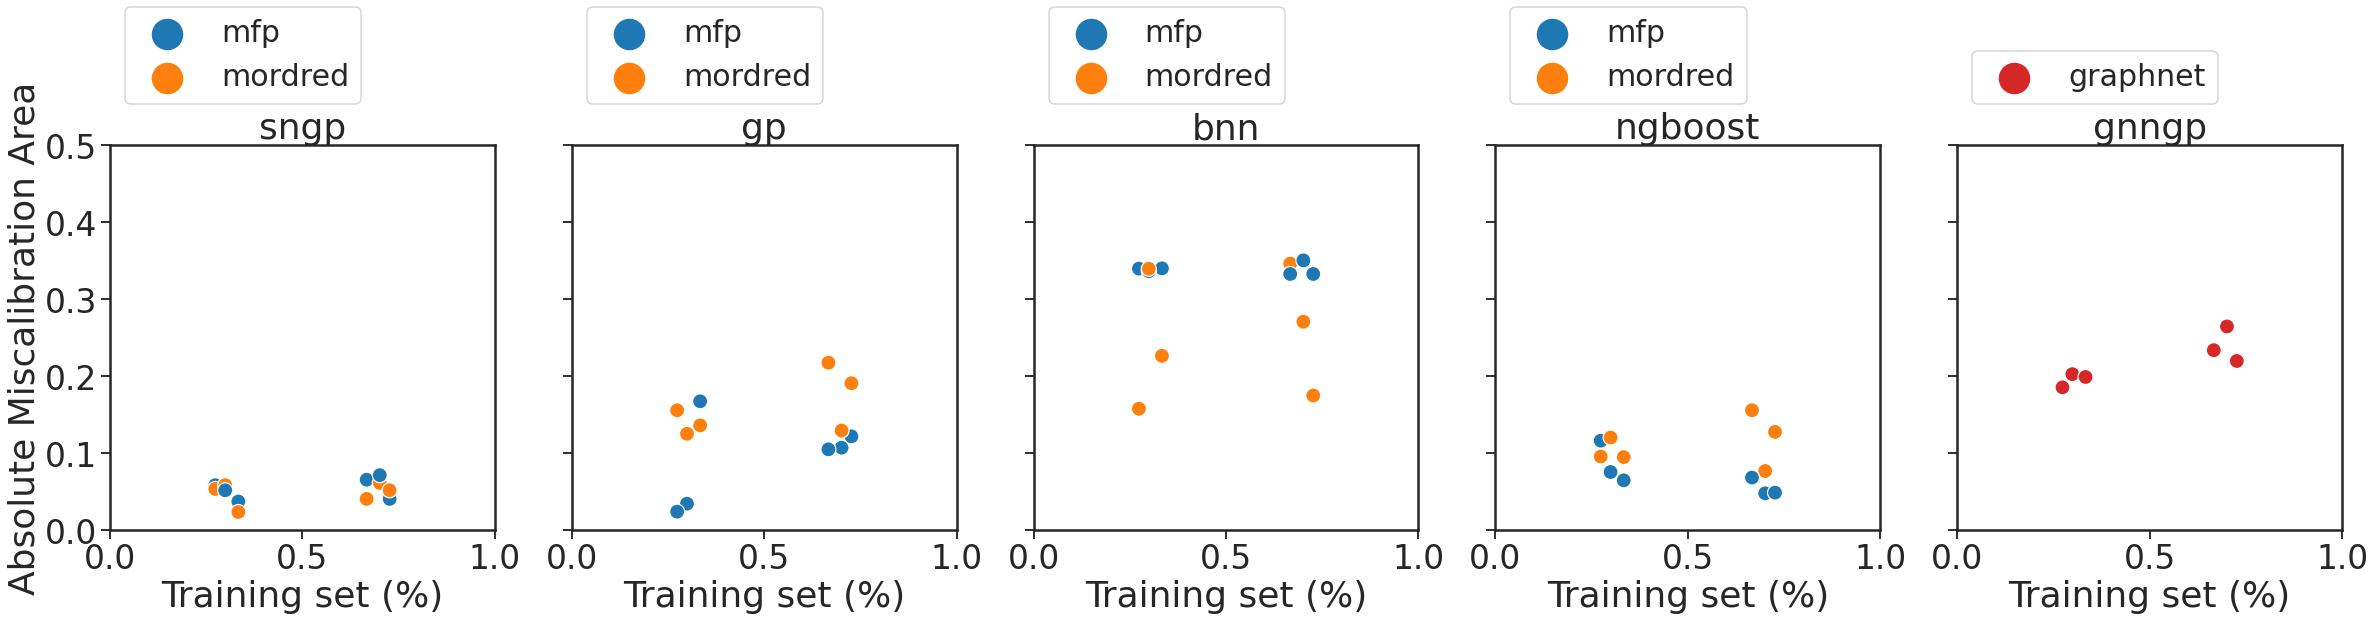

Data behind this chart, as committed beside it:
mean, median, kendall, method, feature, statistic
0.05437, 0.05532, 0.06667, sngp, mfp, Absolute Miscalibration Area
0.04845, 0.05289, 0.06667, sngp, mordred, Absolute Miscalibration Area
0.09351, 0.1063, 0.6, gp, mfp, Absolute Miscalibration Area
0.1594, 0.1461, 0.2, gp, mordred, Absolute Miscalibration Area
0.339, 0.3384, -0.138, bnn, mfp, Absolute Miscalibration Area
0.2529, 0.2489, 0.06667, bnn, mordred, Absolute Miscalibration Area
0.07044, 0.06673, -0.7333, ngboost, mfp, Absolute Miscalibration Area
0.1121, 0.1082, 0.06667, ngboost, mordred, Absolute Miscalibration Area
0.2178, 0.2114, 0.6, gnngp, graphnet, Absolute Miscalibration Area
